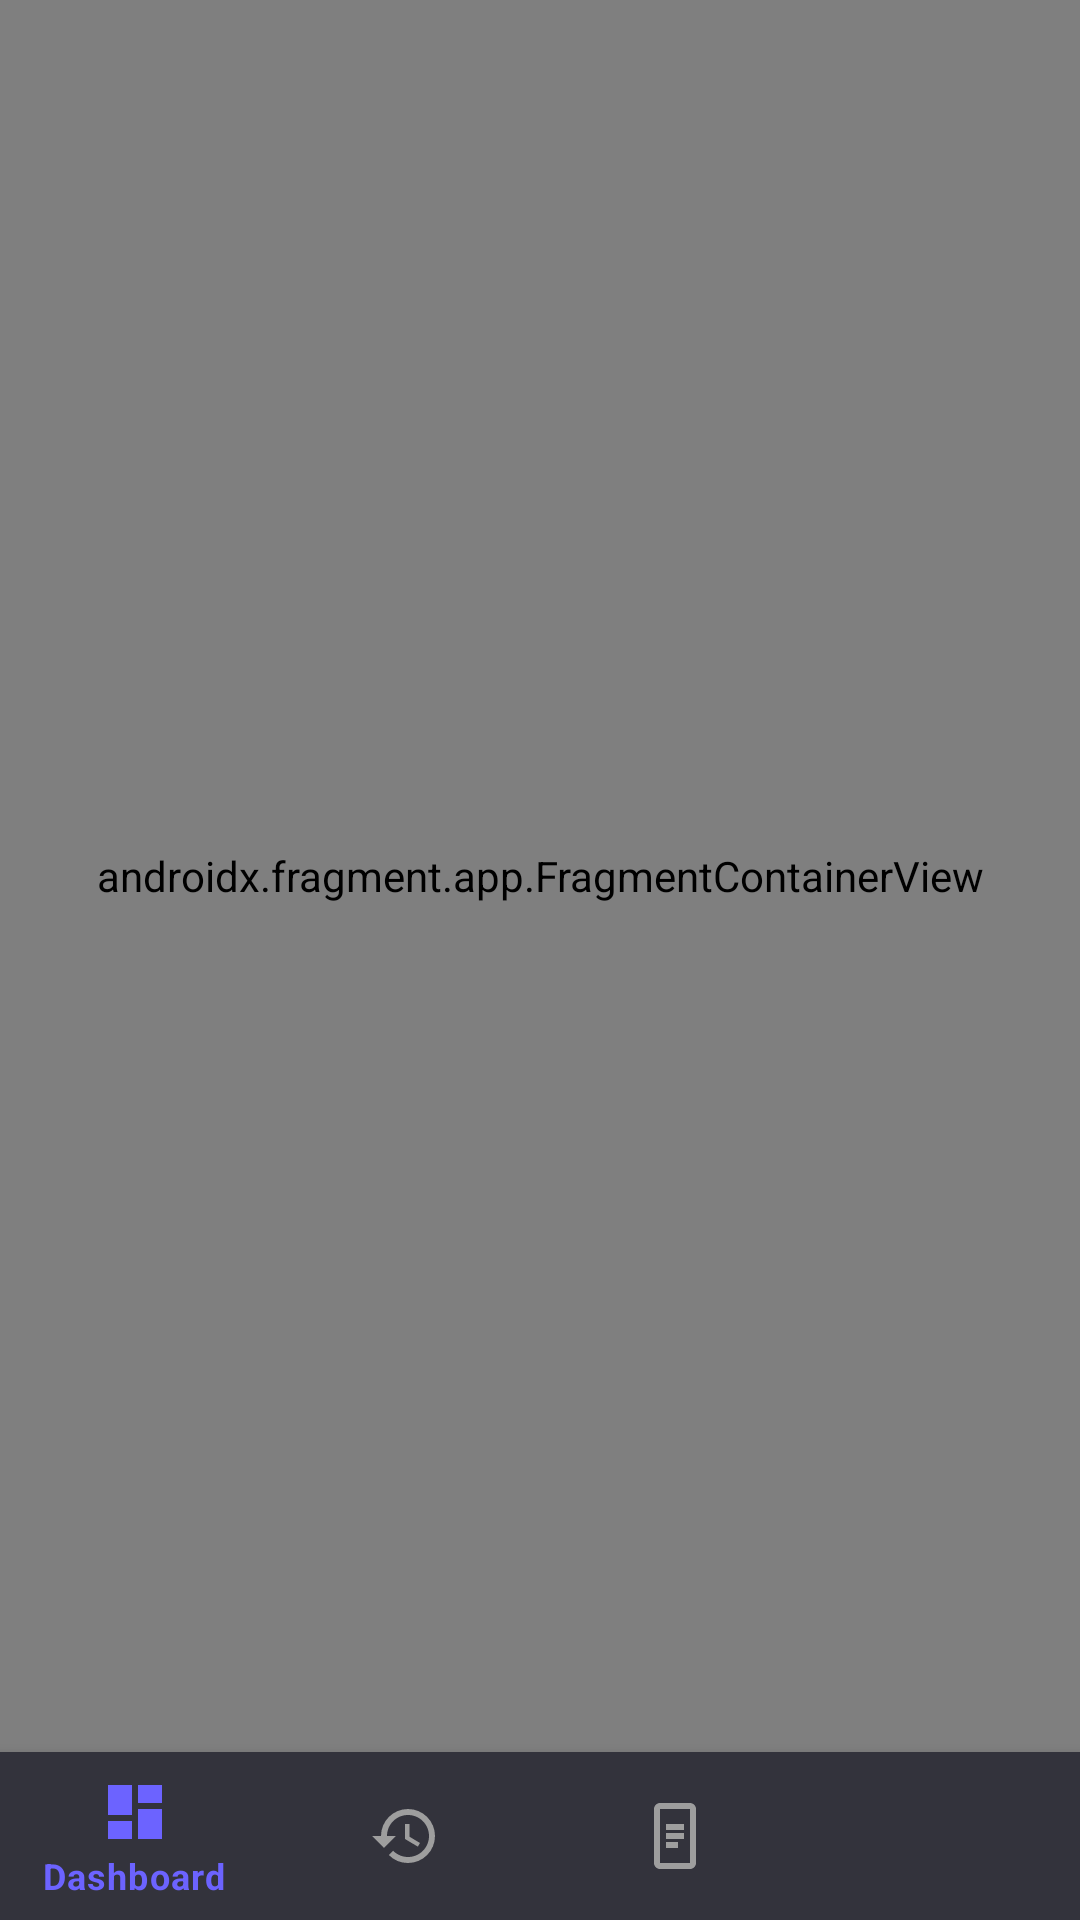

Here is an Android app screen rendered from its layout file. Give the layout XML and the strings, colors and styles it references.
<!-- AndroidManifest.xml: application theme Theme.MindScan -->
<!-- res/layout/activity_main.xml -->
<?xml version="1.0" encoding="utf-8"?>
<androidx.constraintlayout.widget.ConstraintLayout
    xmlns:android="http://schemas.android.com/apk/res/android"
    xmlns:app="http://schemas.android.com/apk/res-auto"
    android:layout_width="match_parent"
    android:layout_height="match_parent"
    android:background="@color/background">

    <androidx.fragment.app.FragmentContainerView
        android:id="@+id/nav_host_fragment"
        android:name="androidx.navigation.fragment.NavHostFragment"
        android:layout_width="0dp"
        android:layout_height="0dp"
        app:defaultNavHost="true"
        app:navGraph="@navigation/nav_graph"
        app:layout_constraintTop_toTopOf="parent"
        app:layout_constraintBottom_toTopOf="@id/bottomNavigation"
        app:layout_constraintStart_toStartOf="parent"
        app:layout_constraintEnd_toEndOf="parent" />

    <com.google.android.material.bottomnavigation.BottomNavigationView
        android:id="@+id/bottomNavigation"
        android:layout_width="0dp"
        android:layout_height="wrap_content"
        android:background="@color/surface"
        app:menu="@menu/bottom_nav_menu"
        app:itemIconTint="@drawable/bottom_nav_selector"
        app:itemTextColor="@drawable/bottom_nav_selector"
        app:layout_constraintBottom_toBottomOf="parent"
        app:layout_constraintStart_toStartOf="parent"
        app:layout_constraintEnd_toEndOf="parent" />

</androidx.constraintlayout.widget.ConstraintLayout>
<!-- resources referenced by this layout -->
<resources>
  <color name="background">#0F0F14</color>
  <color name="surface">#1A1A24</color>
  <!-- drawable bottom_nav_selector (drawable) -->
  <?xml version="1.0" encoding="utf-8"?>
  <selector xmlns:android="http://schemas.android.com/apk/res/android">
      <item android:color="#6C63FF" android:state_checked="true" />
      <item android:color="#9E9E9E" />
  </selector>
  <style name="Theme.MindScan" parent="Theme.MaterialComponents.NoActionBar">
          <item name="colorPrimary">@color/primary</item>
          <item name="colorPrimaryDark">@color/primary_dark</item>
          <item name="colorAccent">@color/secondary</item>
          <item name="android:windowBackground">@color/background</item>
          <item name="colorSurface">@color/surface</item>
          <item name="colorOnSurface">@color/text_primary</item>
          <item name="android:textColor">@color/text_primary</item>
          <item name="android:textColorHint">@color/hint_color</item>
          <item name="android:statusBarColor">@color/background</item>
          <item name="android:navigationBarColor">@color/surface</item>
          <item name="android:windowLightStatusBar">false</item>
          <item name="windowActionBar">false</item>
          <item name="windowNoTitle">true</item>
          
          <item name="textInputStyle">@style/Widget.MindScan.TextInput</item>
      </style>
  <color name="primary">#7C3AED</color>
  <color name="primary_dark">#5B21B6</color>
  <color name="secondary">#3B82F6</color>
  <color name="text_primary">#F1F1F8</color>
  <color name="hint_color">#6B6B85</color>
  <style name="Widget.MindScan.TextInput" parent="Widget.MaterialComponents.TextInputLayout.OutlinedBox">
          <item name="boxStrokeColor">@color/primary</item>
          <item name="boxBackgroundColor">@color/input_background</item>
          <item name="hintTextColor">@color/text_secondary</item>
          <item name="android:textColorHint">@color/hint_color</item>
      </style>
  <color name="input_background">#2A2A3E</color>
  <color name="text_secondary">#A0A0B8</color>
</resources>
